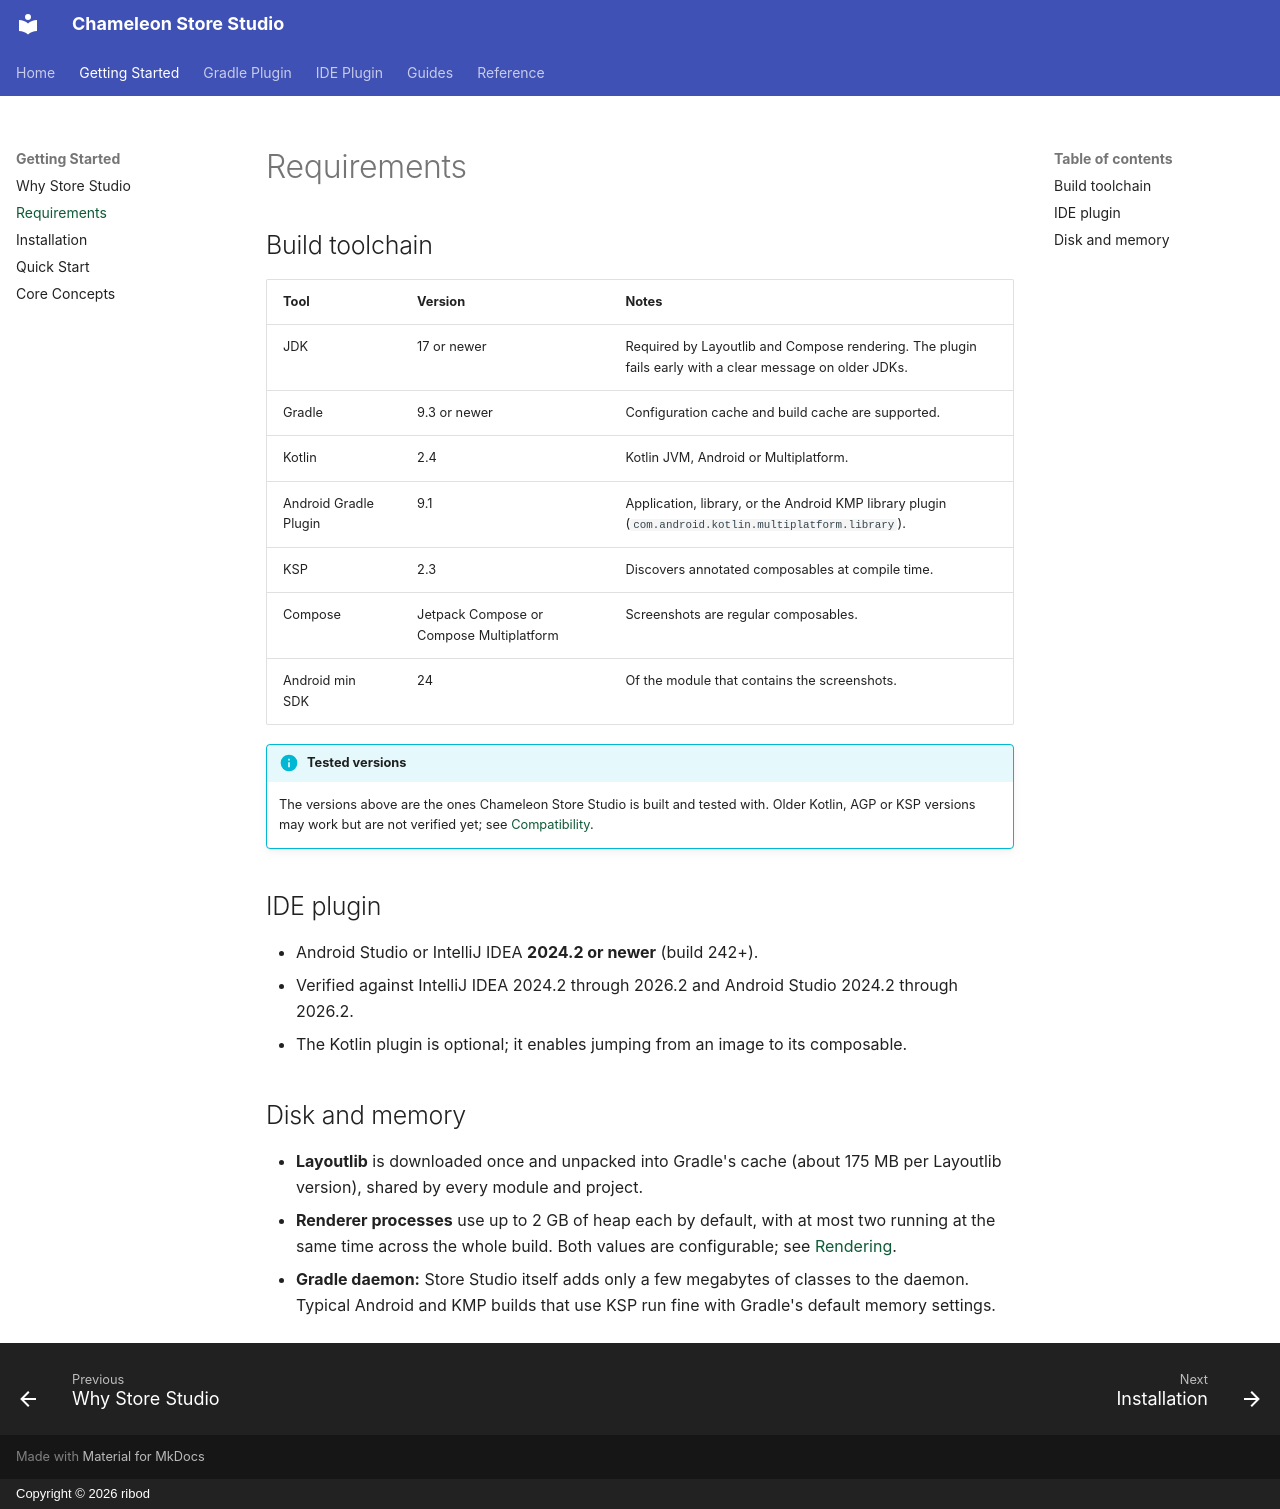

repository: ribod/chameleon-store-studio · page: requirements/index.html · generator: mkdocs · copyright: Copyright © 2026 ribod

# Requirements

## Build toolchain

| Tool | Version | Notes |
|---|---|---|
| JDK | 17 or newer | Required by Layoutlib and Compose rendering. The plugin fails early with a clear message on older JDKs. |
| Gradle | 9.3 or newer | Configuration cache and build cache are supported. |
| Kotlin | 2.4 | Kotlin JVM, Android or Multiplatform. |
| Android Gradle Plugin | 9.1 | Application, library, or the Android KMP library plugin (`com.android.kotlin.multiplatform.library`). |
| KSP | 2.3 | Discovers annotated composables at compile time. |
| Compose | Jetpack Compose or Compose Multiplatform | Screenshots are regular composables. |
| Android min SDK | 24 | Of the module that contains the screenshots. |

!!! info "Tested versions"
    The versions above are the ones Chameleon Store Studio is built and tested with. Older Kotlin, AGP
    or KSP versions may work but are not verified yet; see [Compatibility](compatibility.md).

## IDE plugin

- Android Studio or IntelliJ IDEA **2024.2 or newer** (build 242+).
- Verified against IntelliJ IDEA 2024.2 through 2026.2 and Android Studio 2024.2 through 2026.2.
- The Kotlin plugin is optional; it enables jumping from an image to its composable.

## Disk and memory

- **Layoutlib** is downloaded once and unpacked into Gradle's cache (about 175 MB per Layoutlib
  version), shared by every module and project.
- **Renderer processes** use up to 2 GB of heap each by default, with at most two running at the same
  time across the whole build. Both values are configurable; see [Rendering](rendering.md).
- **Gradle daemon:** Store Studio itself adds only a few megabytes of classes to the daemon. Typical
  Android and KMP builds that use KSP run fine with Gradle's default memory settings.
